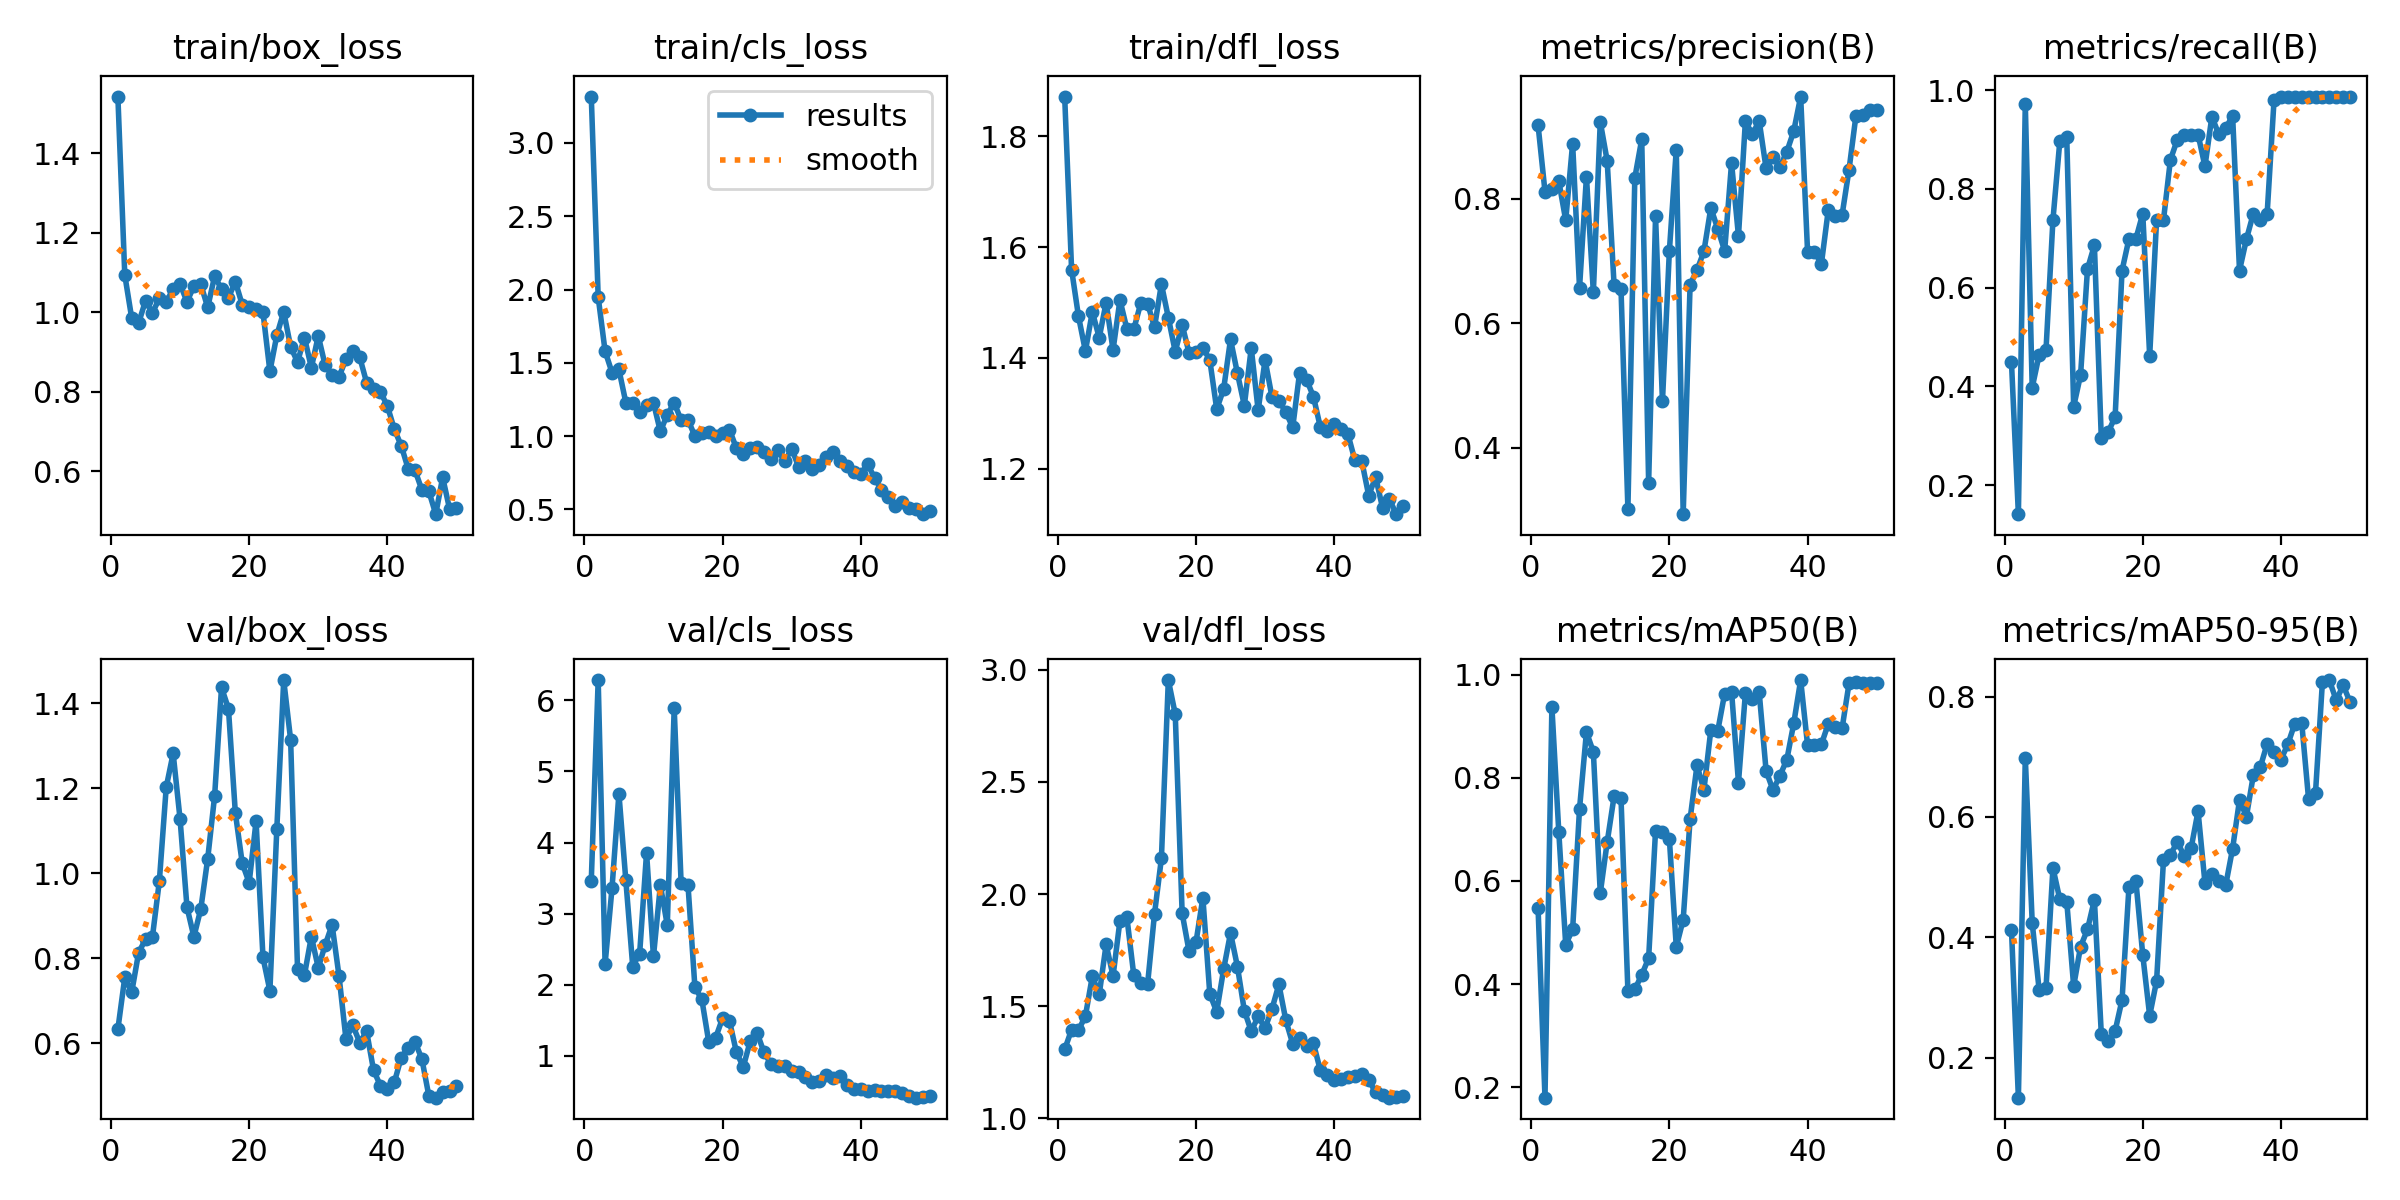

The table this chart was drawn from, first rows:
epoch, time, train/box_loss, train/cls_loss, train/dfl_loss, metrics/precision(B), metrics/recall(B), metrics/mAP50(B), metrics/mAP50-95(B), val/box_loss, val/cls_loss, val/dfl_loss, lr/pg0, lr/pg1, lr/pg2
1, 90.05, 1.543, 3.317, 1.872, 0.9177, 0.4487, 0.5475, 0.4123, 0.6334, 3.46, 1.308, 7.145e-05, 7.145e-05, 7.145e-05
2, 168.3, 1.094, 1.948, 1.56, 0.8114, 0.141, 0.1801, 0.1333, 0.7552, 6.286, 1.396, 0.0001541, 0.0001541, 0.0001541
3, 241.3, 0.9852, 1.579, 1.475, 0.8155, 0.9727, 0.9374, 0.6982, 0.72, 2.29, 1.394, 0.0002333, 0.0002333, 0.0002333
4, 312.1, 0.9728, 1.434, 1.413, 0.8281, 0.3974, 0.6944, 0.4244, 0.813, 3.357, 1.456, 0.0003091, 0.0003091, 0.0003091
5, 382.6, 1.029, 1.454, 1.483, 0.7652, 0.4635, 0.4767, 0.3128, 0.8449, 4.687, 1.634, 0.0003816, 0.0003816, 0.0003816
6, 452, 0.9982, 1.229, 1.437, 0.8883, 0.4744, 0.5061, 0.3159, 0.8502, 3.47, 1.553, 0.0004506, 0.0004506, 0.0004506
7, 522.3, 1.035, 1.228, 1.5, 0.6568, 0.7372, 0.74, 0.5152, 0.9812, 2.255, 1.776, 0.0005163, 0.0005163, 0.0005163
8, 592.4, 1.026, 1.163, 1.414, 0.8352, 0.8974, 0.8886, 0.4628, 1.203, 2.437, 1.635, 0.0005785, 0.0005785, 0.0005785
9, 664, 1.058, 1.211, 1.505, 0.6495, 0.9053, 0.8501, 0.4592, 1.282, 3.856, 1.882, 0.0006374, 0.0006374, 0.0006374
10, 735, 1.071, 1.227, 1.453, 0.9231, 0.359, 0.5764, 0.3187, 1.127, 2.397, 1.897, 0.0006929, 0.0006929, 0.0006929
11, 806.2, 1.026, 1.031, 1.452, 0.8608, 0.4231, 0.6752, 0.3845, 0.9204, 3.398, 1.639, 0.0007449, 0.0007449, 0.0007449
12, 881, 1.065, 1.147, 1.498, 0.6612, 0.6379, 0.764, 0.413, 0.8507, 2.838, 1.603, 0.0007936, 0.0007936, 0.0007936
13, 958.6, 1.07, 1.227, 1.498, 0.6558, 0.6859, 0.7611, 0.4623, 0.9161, 5.891, 1.599, 0.0008389, 0.0008389, 0.0008389
14, 1032, 1.012, 1.109, 1.456, 0.3022, 0.2949, 0.3866, 0.2392, 1.034, 3.43, 1.912, 0.0008808, 0.0008808, 0.0008808
15, 1103, 1.091, 1.11, 1.533, 0.8333, 0.3076, 0.3898, 0.2268, 1.181, 3.398, 2.159, 0.0009193, 0.0009193, 0.0009193
16, 1176, 1.058, 0.9993, 1.473, 0.8951, 0.3381, 0.418, 0.2442, 1.437, 1.963, 2.954, 0.0009544, 0.0009544, 0.0009544
17, 1249, 1.036, 1.02, 1.411, 0.3444, 0.6346, 0.4504, 0.2958, 1.387, 1.793, 2.803, 0.0009763, 0.0009763, 0.0009763
18, 1329, 1.077, 1.025, 1.46, 0.7714, 0.6987, 0.6974, 0.4833, 1.142, 1.196, 1.915, 0.000948, 0.000948, 0.000948
19, 1406, 1.019, 0.9972, 1.409, 0.4747, 0.6987, 0.6957, 0.4943, 1.023, 1.255, 1.746, 0.0009197, 0.0009197, 0.0009197
20, 1481, 1.014, 1.021, 1.411, 0.7159, 0.75, 0.6815, 0.3704, 0.9777, 1.529, 1.785, 0.0008914, 0.0008914, 0.0008914
21, 1555, 1.008, 1.044, 1.419, 0.8786, 0.4615, 0.4724, 0.2695, 1.122, 1.492, 1.984, 0.0008631, 0.0008631, 0.0008631
22, 1628, 0.9996, 0.917, 1.396, 0.2938, 0.7372, 0.525, 0.3274, 0.802, 1.051, 1.556, 0.0008348, 0.0008348, 0.0008348
23, 1701, 0.8512, 0.8764, 1.308, 0.662, 0.7372, 0.72, 0.5286, 0.7239, 0.8445, 1.475, 0.0008065, 0.0008065, 0.0008065
24, 1774, 0.9416, 0.9215, 1.343, 0.6853, 0.859, 0.8242, 0.5366, 1.103, 1.206, 1.665, 0.0007782, 0.0007782, 0.0007782
25, 1847, 1.001, 0.9236, 1.434, 0.7154, 0.8998, 0.7766, 0.559, 1.454, 1.322, 1.827, 0.0007499, 0.0007499, 0.0007499
26, 1921, 0.9128, 0.8906, 1.372, 0.785, 0.9103, 0.8927, 0.5347, 1.314, 1.047, 1.677, 0.0007216, 0.0007216, 0.0007216
27, 1994, 0.8744, 0.8445, 1.314, 0.7516, 0.9103, 0.8907, 0.5483, 0.7743, 0.8867, 1.481, 0.0006934, 0.0006934, 0.0006934
28, 2068, 0.9362, 0.9029, 1.418, 0.7162, 0.9103, 0.963, 0.6096, 0.7608, 0.8544, 1.389, 0.0006651, 0.0006651, 0.0006651
29, 2142, 0.8602, 0.8265, 1.306, 0.8572, 0.8458, 0.967, 0.4903, 0.8509, 0.8596, 1.455, 0.0006368, 0.0006368, 0.0006368
30, 2215, 0.9402, 0.9146, 1.396, 0.7399, 0.9465, 0.7908, 0.5048, 0.7779, 0.7825, 1.403, 0.0006085, 0.0006085, 0.0006085
31, 2288, 0.866, 0.7899, 1.33, 0.9242, 0.9105, 0.9636, 0.4933, 0.8314, 0.7687, 1.488, 0.0005802, 0.0005802, 0.0005802
32, 2362, 0.8425, 0.8315, 1.323, 0.9033, 0.9225, 0.9529, 0.4865, 0.8787, 0.6975, 1.598, 0.0005519, 0.0005519, 0.0005519
33, 2435, 0.8368, 0.7744, 1.303, 0.9245, 0.9487, 0.9655, 0.5473, 0.7591, 0.6362, 1.439, 0.0005236, 0.0005236, 0.0005236
34, 2508, 0.8821, 0.8024, 1.275, 0.8484, 0.6346, 0.8131, 0.6282, 0.6112, 0.6513, 1.333, 0.0004953, 0.0004953, 0.0004953
35, 2581, 0.9015, 0.858, 1.374, 0.8663, 0.6981, 0.7762, 0.6005, 0.6422, 0.725, 1.36, 0.000467, 0.000467, 0.000467
36, 2657, 0.8866, 0.8909, 1.361, 0.851, 0.75, 0.8039, 0.6692, 0.6021, 0.6905, 1.325, 0.0004387, 0.0004387, 0.0004387
37, 2730, 0.8226, 0.8312, 1.33, 0.8753, 0.7372, 0.8351, 0.6824, 0.6282, 0.7153, 1.335, 0.0004104, 0.0004104, 0.0004104
38, 2803, 0.8065, 0.793, 1.275, 0.9083, 0.75, 0.9055, 0.7216, 0.5372, 0.583, 1.214, 0.0003821, 0.0003821, 0.0003821
39, 2877, 0.7994, 0.7552, 1.268, 0.9637, 0.9804, 0.9894, 0.7081, 0.5004, 0.5396, 1.193, 0.0003538, 0.0003538, 0.0003538
40, 2951, 0.7639, 0.7396, 1.281, 0.7149, 0.9872, 0.8634, 0.6954, 0.4919, 0.5267, 1.171, 0.0003255, 0.0003255, 0.0003255
41, 3024, 0.7057, 0.8098, 1.271, 0.7147, 0.9872, 0.8632, 0.721, 0.5081, 0.5, 1.175, 0.0002972, 0.0002972, 0.0002972
42, 3096, 0.6642, 0.7122, 1.262, 0.6953, 0.9872, 0.8649, 0.7551, 0.5665, 0.522, 1.185, 0.0002689, 0.0002689, 0.0002689
43, 3169, 0.6065, 0.6344, 1.215, 0.782, 0.9872, 0.9048, 0.7568, 0.5901, 0.5024, 1.188, 0.0002406, 0.0002406, 0.0002406
44, 3242, 0.602, 0.5834, 1.214, 0.7718, 0.9872, 0.8979, 0.629, 0.6041, 0.5005, 1.198, 0.0002123, 0.0002123, 0.0002123
45, 3314, 0.5523, 0.5249, 1.152, 0.7741, 0.9872, 0.896, 0.6405, 0.5628, 0.5003, 1.172, 0.0001841, 0.0001841, 0.0001841
46, 3386, 0.5494, 0.5505, 1.185, 0.8463, 0.9872, 0.9828, 0.8247, 0.477, 0.475, 1.116, 0.0001558, 0.0001558, 0.0001558
47, 3459, 0.4916, 0.5088, 1.13, 0.933, 0.9872, 0.9856, 0.8275, 0.4725, 0.4367, 1.105, 0.0001275, 0.0001275, 0.0001275
48, 3531, 0.5843, 0.5046, 1.145, 0.934, 0.9872, 0.9844, 0.7936, 0.4855, 0.4112, 1.093, 9.91726e-05, 9.91726e-05, 9.91726e-05
49, 3604, 0.5051, 0.4668, 1.118, 0.9425, 0.9872, 0.9842, 0.8191, 0.4887, 0.4208, 1.094, 7.08784e-05, 7.08784e-05, 7.08784e-05
50, 3677, 0.5075, 0.4866, 1.134, 0.9418, 0.9872, 0.984, 0.7908, 0.499, 0.429, 1.101, 4.25842e-05, 4.25842e-05, 4.25842e-05
